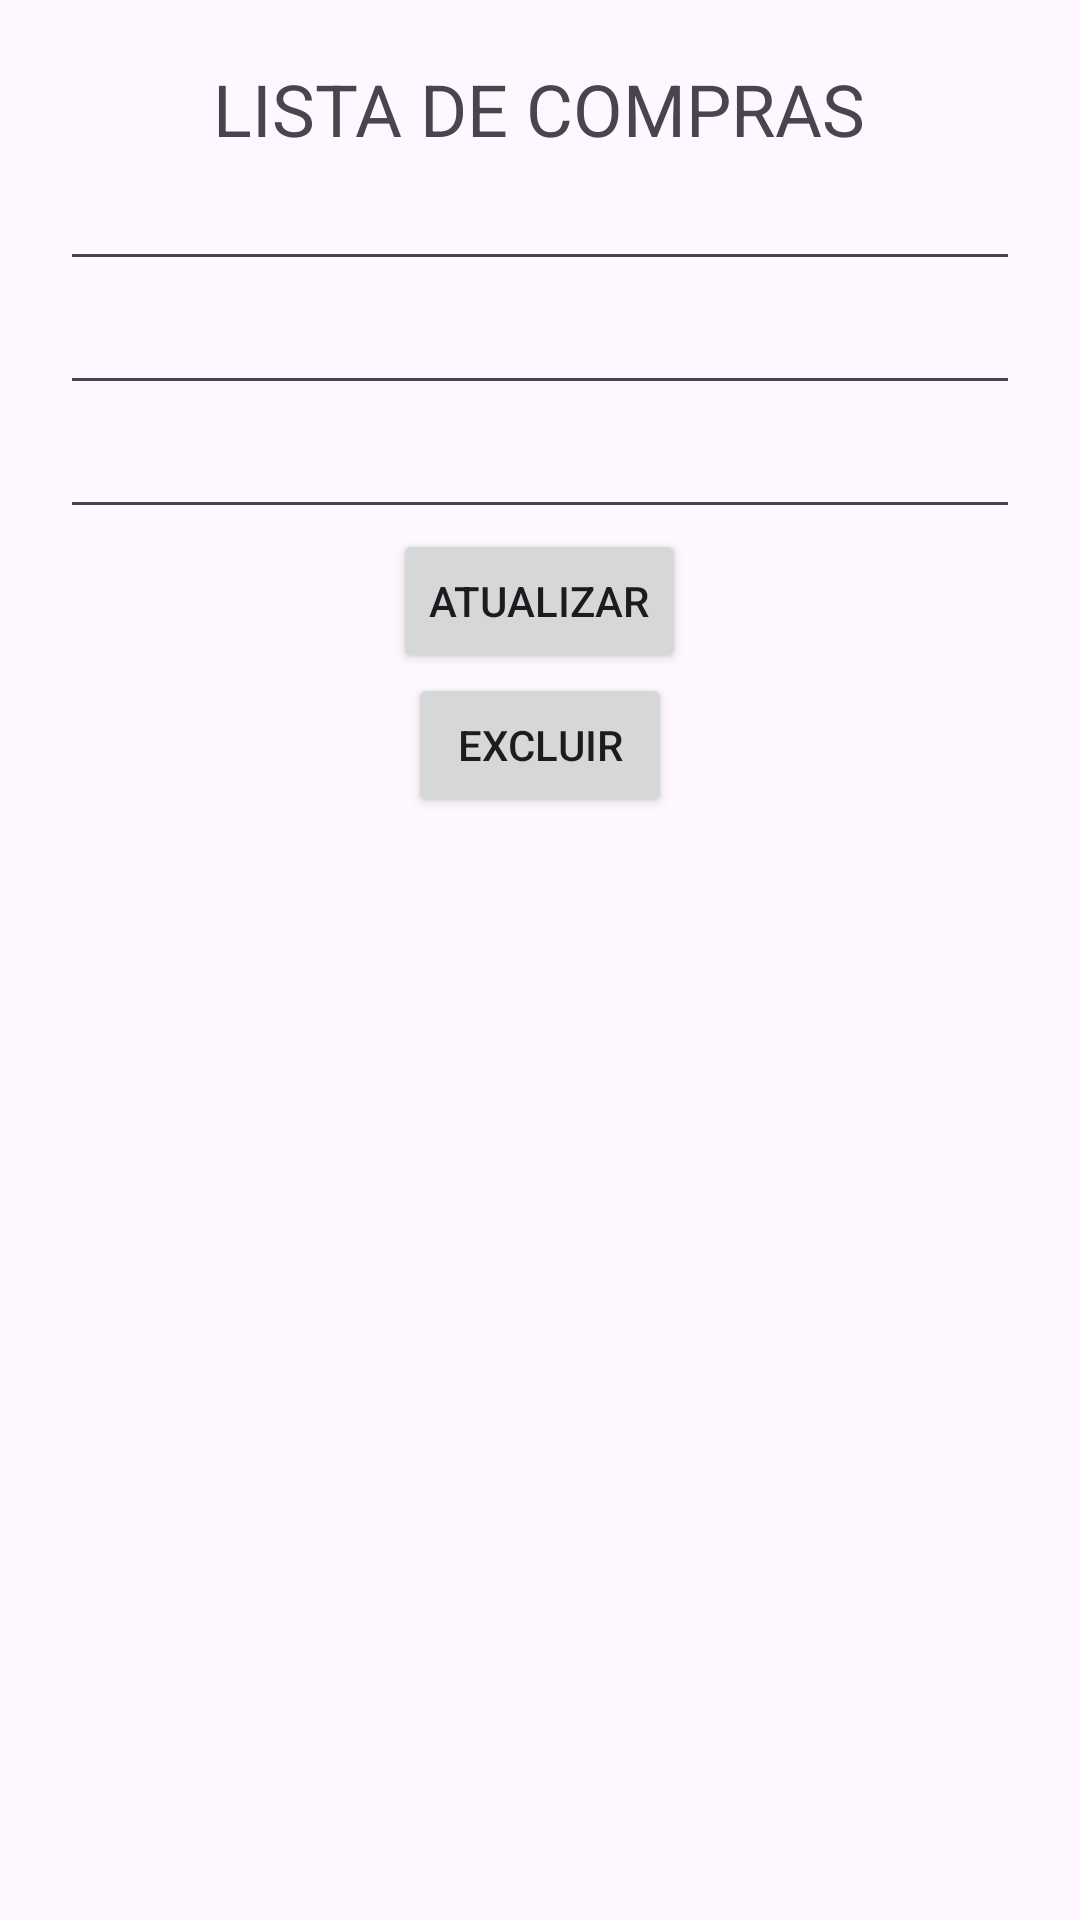

Layout XML and referenced resources for this Android screen:
<!-- AndroidManifest.xml: application theme Theme.MinhaListaSenai -->
<!-- res/layout/activity_main2.xml -->
<?xml version="1.0" encoding="utf-8"?>
<LinearLayout
    xmlns:android="http://schemas.android.com/apk/res/android"
    xmlns:app="http://schemas.android.com/apk/res-auto"
    xmlns:tools="http://schemas.android.com/tools"
    android:id="@+id/main"
    android:layout_width="match_parent"
    android:layout_height="wrap_content"
    android:orientation="vertical"
    tools:context=".MainActivity">

    <LinearLayout
        android:layout_width="match_parent"
        android:layout_height="wrap_content"
        android:orientation="vertical"
        android:padding="20dp">

        <LinearLayout
            android:layout_width="match_parent"
            android:layout_height="match_parent"
            android:gravity="center"
            android:orientation="vertical">

            <TextView
                android:id="@+id/textView"
                android:layout_width="wrap_content"
                android:layout_height="wrap_content"
                android:gravity="center"
                android:text="LISTA DE COMPRAS"
                android:textSize="24sp" />

            <EditText
                android:id="@+id/id_nome_act2"
                android:layout_width="match_parent"
                android:layout_height="wrap_content"
                android:ems="10"
                android:inputType="text" />

            <EditText
                android:id="@+id/id_descricao_act2"
                android:layout_width="match_parent"
                android:layout_height="wrap_content"
                android:ems="10"
                android:inputType="text" />

            <EditText
                android:id="@+id/id_valor_act2"
                android:layout_width="match_parent"
                android:layout_height="wrap_content"
                android:ems="10"
                android:inputType="text" />

            <Button
                android:id="@+id/id_botao_atualizar"
                android:layout_width="wrap_content"
                android:layout_height="wrap_content"
                android:text="ATUALIZAR" />

            <Button
                android:id="@+id/id_excluir"
                android:layout_width="wrap_content"
                android:layout_height="wrap_content"
                android:text="EXCLUIR" />

        </LinearLayout>

        <LinearLayout
            android:layout_width="match_parent"
            android:layout_height="match_parent"
            android:orientation="vertical">

            <ListView
                android:id="@+id/id_listView_main"
                android:layout_width="match_parent"
                android:layout_height="match_parent" />
        </LinearLayout>

    </LinearLayout>

</LinearLayout>
<!-- resources referenced by this layout -->
<resources>
  <style name="Theme.MinhaListaSenai" parent="Base.Theme.MinhaListaSenai" />
  <style name="Base.Theme.MinhaListaSenai" parent="Theme.Material3.DayNight.NoActionBar">
          
          
      </style>
</resources>
